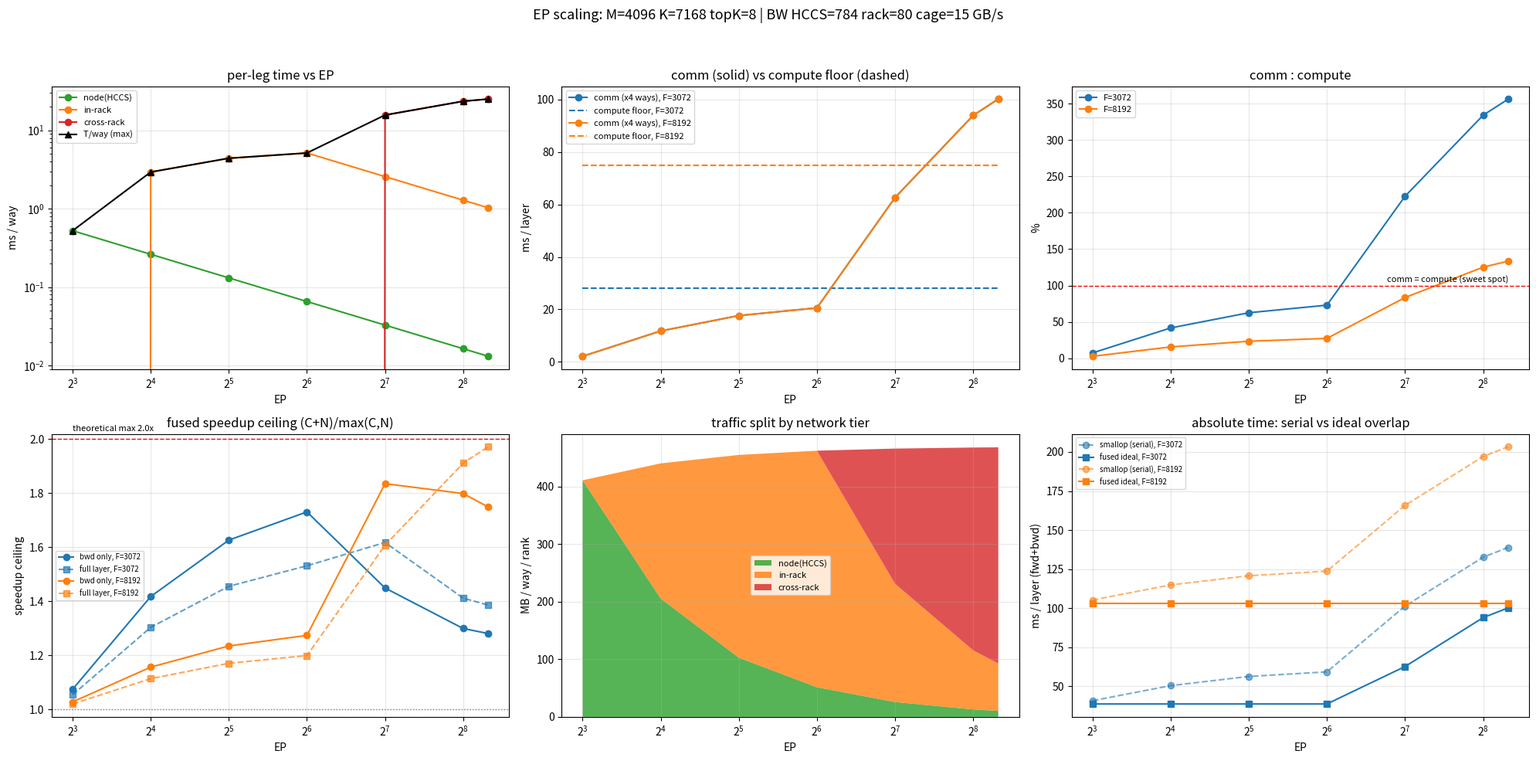

This figure's Python source:
#!/usr/bin/env python3
"""MoE EP 通信时间/speedup 推算器（四级网络拓扑版）。

估算链条（均衡路由 + 均匀 expert placement 假设）：
  ① 每 rank 每 dispatch 方向流量 = M×topK×K×2B（BF16；远程占比按命中概率折减）
  ② 四级命中概率（专家归属决定，R_node=每节点卡数，R_rack=每机柜节点数）：
       本卡          = 1/EP                        → 走 HBM，不计网络
       节点内他卡    = (R_node−1)/EP                → 走 HCCS fullmesh
       柜内他节点    = R_node×(R_rack−1)/EP         → 走柜内互联
       其他机柜      = 1 − R_node×R_rack/EP         → 走跨柜网络
  ③ 三条网络腿独立硬件、同时发货 → T_每向 = max(三腿各自 流量÷带宽)
  ④ 每层 4 趟（fwd/bwd × dispatch/combine）→ T_通信/层 = 4 × T_每向
  ⑤ speedup 上限 = 小算子串行(C+N) / 融合max(C,N)   ← 与实现无关的物理上界

用途：给三个实测/规格带宽（HCCS/柜内/跨柜），定量看不同 EP/机器规模下
通信时间、通信:计算比、融合算子 speedup 上限的演变，找甜点区。
dual-node 实测后用 bigop 的 alltoall 分解行反推有效带宽回填校准。

用法：
  python ep_probe.py                                   # 默认 shape + 默认带宽
  python ep_probe.py --m 4096 --k 7168 --topk 8 --f 3072,8192
  python ep_probe.py --bw-hccs 784 --bw-rack 80 --bw-cage 15
  python ep_probe.py --out ep_probe.png               # 出图（无 matplotlib 降级 ASCII）
  python ep_probe.py --csv ep_probe.csv               # 全表落盘
输出列：
  ep, nodes, racks, T_each_way_ms, T_layer_ms(×4),
  comm_ratio_%(对 bwd floor), speedup_ceil（含 F=3072/8192 两档）
"""
from __future__ import annotations

import argparse
import csv
import sys

# ---- 常量 ----
ROOF_TFLOPS = 410.4   # 432 峰值 ×0.95（docs/backward_perf_analysis.md，单机 8 卡口径）
BW_HCCS = 784.0       # GB/s，节点内 HCCS fullmesh 每卡单向聚合（7×112）
BW_RACK = 80.0        # GB/s，柜内节点间互联每 rank 有效（待实测校准）
BW_CAGE = 15.0        # GB/s，跨柜网络每 rank 有效（200G NIC 扣协议/拥塞，待校准）
R_NODE = 8            # 每节点卡数
R_RACK = 8            # 每机柜节点数（单柜 64 卡）

# 扫描的 EP 序列：1 节点 → 1 柜 → 多柜（对数阶梯）
EP_POINTS = [8, 16, 32, 64, 128, 256, 320]
F_LIST = [3072, 8192]  # 两档 FFN（计算 floor 差 2.67x，甜点区不同）


def probe(m, k, topk, ep, r_node, r_rack, bw_hccs, bw_rack, bw_cage):
    """单 EP 点的推算。返回 dict（时间单位 ms，流量 MB）。"""
    total_mb = m * topk * k * 2 / 1e6                       # 每 rank 每向毛流量
    # 部署几何：本 EP 实际有多少节点/机柜（EP 小于单柜时截断）
    nodes = ep // r_node
    racks = max(1, nodes // r_rack)
    cards_in_my_rack = min(ep, r_node * r_rack)   # 我所在机柜实际卡数（EP<64 时 < 64）
    cards_in_my_node = r_node
    # 四级命中概率（按"容器内专家数/全网专家数"；容器尺寸被部署规模截断）
    frac_card = 1.0 / ep                         # 本卡（我拥有 EPR 个专家）
    frac_node = (cards_in_my_node - 1) / ep      # 本节点他卡（(R_node−1)×EPR/E）
    frac_rack = (cards_in_my_rack - cards_in_my_node) / ep  # 柜内他节点
    frac_cage = 1.0 - cards_in_my_rack / ep      # 其他机柜
    # 概率归一校验（浮点容差）
    assert abs(frac_card + frac_node + frac_rack + frac_cage - 1.0) < 1e-9
    mb_node = total_mb * frac_node
    mb_rack = total_mb * frac_rack
    mb_cage = total_mb * frac_cage
    # 三条腿同时发货，取慢者。单位换算：MB ÷ (GB/s) = MB ÷ (1000 MB/s) = 1e-3 s = ms
    t_node = mb_node / bw_hccs if mb_node > 0 else 0.0
    t_rack = mb_rack / bw_rack if mb_rack > 0 else 0.0
    t_cage = mb_cage / bw_cage if mb_cage > 0 else 0.0
    t_way = max(t_node, t_rack, t_cage)
    bottleneck = ("HCCS" if t_way == t_node else
                  "RACK" if t_way == t_rack else "CAGE")
    return {
        "ep": ep, "nodes": nodes, "racks": racks,
        "total_mb": total_mb,
        "mb_node": mb_node, "mb_rack": mb_rack, "mb_cage": mb_cage,
        "t_node": t_node, "t_rack": t_rack, "t_cage": t_cage,
        "t_way": t_way, "bottleneck": bottleneck,
        "t_layer": t_way * 4,
    }


def speedup_ceil(t_comm_layer, t_compute_ms):
    """融合 speedup 物理上限：串行(C+N) / max(C,N)。"""
    return (t_compute_ms + t_comm_layer) / max(t_compute_ms, t_comm_layer)


def probe_all(m, k, topk, f_list, ep_points, r_node, r_rack,
              bw_hccs, bw_rack, bw_cage):
    rows = []
    for ep in ep_points:
        if ep % r_node or ep < r_node:
            continue  # EP 必须是节点卡数的整数倍
        row = probe(m, k, topk, ep, r_node, r_rack, bw_hccs, bw_rack, bw_cage)
        for f in f_list:
            # bwd-only: 16 RFK（重计算口径）
            t_bwd = 16.0 * m * topk * f * k / (ROOF_TFLOPS * 1e12) * 1e3
            # full layer: fwd 6 RFK (GMM1 4 + GMM2 2) + bwd 16 RFK = 22 RFK
            t_layer_compute = 22.0 * m * topk * f * k / (ROOF_TFLOPS * 1e12) * 1e3
            t_comm = row["t_layer"]  # 4 趟通信（fwd/bwd 各 dispatch+combine）

            row_f = dict(row)
            row_f["f"] = f
            row_f["t_bwd_compute"] = t_bwd
            row_f["t_layer_compute"] = t_layer_compute

            # bwd-only 视角
            row_f["t_compute_ms"] = t_bwd  # 兼容旧列名
            row_f["comm_ratio_pct"] = 100.0 * t_comm / t_bwd
            row_f["speedup_ceil"] = (t_bwd + t_comm) / max(t_bwd, t_comm)
            row_f["bwd_ideal_ms"] = max(t_bwd, t_comm)
            row_f["bwd_smallop_ms"] = t_bwd + t_comm

            # full layer 视角（fwd+bwd 的 compute vs 同一份 comm）
            row_f["layer_ideal_ms"] = max(t_layer_compute, t_comm)
            row_f["layer_smallop_ms"] = t_layer_compute + t_comm
            row_f["layer_speedup_ceil"] = ((t_layer_compute + t_comm)
                                           / max(t_layer_compute, t_comm))
            row_f["layer_comm_ratio_pct"] = 100.0 * t_comm / t_layer_compute
            rows.append(row_f)
    return rows


def print_ascii(rows, m, k, topk, bw_hccs, bw_rack, bw_cage):
    print(f"[shape] M={m} K={k} topK={topk} | 每向流量 {m*topk*k*2/1e6:.0f}MB/rank"
          f" | BW: HCCS={bw_hccs:.0f} 柜内={bw_rack:.0f} 跨柜={bw_cage:.0f} GB/s")
    for f in ({r["f"] for r in rows}):
        sub = [r for r in rows if r["f"] == f]
        print(f"\n===== F={f} =====")
        print(f"  bwd-only: 计算地板 {sub[0]['t_bwd_compute']:.1f} ms | "
              f"full-layer: 计算地板 {sub[0]['t_layer_compute']:.1f} ms (22RFK)")
        print(f"  {'EP':>4}{'节点':>5}{'机柜':>5}{'瓶颈':>6}"
              f"{'T/向ms':>8}{'T/层ms':>8}"
              f"{'|bwd 串行':>9}{'bwd 理想':>9}{'bwd上限':>8}"
              f"{'|layer串行':>10}{'layer理想':>10}{'layer上限':>9}")
        for r in sub:
            print(f"{r['ep']:>4}{r['nodes']:>5}{r['racks']:>5}{r['bottleneck']:>6}"
                  f"{r['t_way']:>8.2f}{r['t_layer']:>8.1f}"
                  f"{r['bwd_smallop_ms']:>10.1f}{r['bwd_ideal_ms']:>10.1f}"
                  f"{r['speedup_ceil']:>7.2f}x"
                  f"{r['layer_smallop_ms']:>11.1f}{r['layer_ideal_ms']:>11.1f}"
                  f"{r['layer_speedup_ceil']:>8.2f}x")


def write_csv(rows, path):
    cols = ["ep", "nodes", "racks", "f", "bottleneck",
            "mb_node", "mb_rack", "mb_cage",
            "t_node", "t_rack", "t_cage", "t_way", "t_layer",
            "t_bwd_compute", "t_layer_compute",
            "bwd_smallop_ms", "bwd_ideal_ms", "speedup_ceil",
            "layer_smallop_ms", "layer_ideal_ms", "layer_speedup_ceil",
            "comm_ratio_pct", "layer_comm_ratio_pct"]
    with open(path, "w", newline="", encoding="utf-8") as fh:
        w = csv.DictWriter(fh, fieldnames=cols, extrasaction="ignore")
        w.writeheader()
        w.writerows(rows)
    print(f"[out] csv: {path} ({len(rows)} rows)")


def plot_png(rows, path, m, k, topk, bw_hccs, bw_rack, bw_cage):
    try:
        import matplotlib
        matplotlib.use("Agg")
        import matplotlib.pyplot as plt
    except ImportError:
        return False

    fs = sorted({r["f"] for r in rows})
    fig, axes = plt.subplots(2, 3, figsize=(20, 10))
    fig.suptitle(f"EP scaling: M={m} K={k} topK={topk} | "
                 f"BW HCCS={bw_hccs:.0f} rack={bw_rack:.0f} cage={bw_cage:.0f} GB/s",
                 fontsize=13)
    colors = {fs[0]: "tab:blue", fs[1]: "tab:orange"} if len(fs) > 1 else {fs[0]: "tab:blue"}

    def eps_of(f):
        return [r["ep"] for r in rows if r["f"] == f]

    def vals_of(f, key):
        return [r[key] for r in rows if r["f"] == f]

    # 1 各腿时间 vs EP（对数）
    ax = axes[0][0]
    f0 = fs[0]
    for key, lab, c in (("t_node", "node(HCCS)", "tab:green"),
                        ("t_rack", "in-rack", "tab:orange"),
                        ("t_cage", "cross-rack", "tab:red")):
        ax.plot(eps_of(f0), vals_of(f0, key), "o-", label=lab, color=c)
    ax.plot(eps_of(f0), vals_of(f0, "t_way"), "k^-", label="T/way (max)")
    ax.set_xscale("log", base=2); ax.set_yscale("log")
    ax.set_xlabel("EP"); ax.set_ylabel("ms / way")
    ax.set_title("per-leg time vs EP"); ax.legend(fontsize=8); ax.grid(alpha=0.3)
    # 2 每层通信 vs 计算 floor
    ax = axes[0][1]
    for f in fs:
        ax.plot(eps_of(f), vals_of(f, "t_layer"), "o-", color=colors[f],
                label=f"comm (x4 ways), F={f}")
        ax.plot(eps_of(f), vals_of(f, "t_compute_ms"), "--", color=colors[f],
                label=f"compute floor, F={f}")
    ax.set_xscale("log", base=2)
    ax.set_xlabel("EP"); ax.set_ylabel("ms / layer")
    ax.set_title("comm (solid) vs compute floor (dashed)"); ax.legend(fontsize=8); ax.grid(alpha=0.3)
    # 3 通信:计算比
    ax = axes[0][2]
    for f in fs:
        ax.plot(eps_of(f), vals_of(f, "comm_ratio_pct"), "o-", color=colors[f],
                label=f"F={f}")
    ax.axhline(100, color="red", ls="--", lw=1)
    ax.text(eps_of(f0)[-1], 105, "comm = compute (sweet spot)", fontsize=8, ha="right")
    ax.set_xscale("log", base=2)
    ax.set_xlabel("EP"); ax.set_ylabel("%")
    ax.set_title("comm : compute"); ax.legend(fontsize=8); ax.grid(alpha=0.3)
    # 4 speedup 上限（两个视角）
    ax = axes[1][0]
    for f in fs:
        ax.plot(eps_of(f), vals_of(f, "speedup_ceil"), "o-", color=colors[f],
                label=f"bwd only, F={f}")
        ax.plot(eps_of(f), vals_of(f, "layer_speedup_ceil"), "s--", color=colors[f],
                label=f"full layer, F={f}", alpha=0.7)
    ax.axhline(1.0, color="gray", ls=":", lw=1)
    ax.axhline(2.0, color="red", ls="--", lw=1)
    ax.text(eps_of(f0)[0], 2.03, "theoretical max 2.0x", fontsize=8)
    ax.set_xscale("log", base=2)
    ax.set_xlabel("EP"); ax.set_ylabel("speedup ceiling")
    ax.set_title("fused speedup ceiling (C+N)/max(C,N)"); ax.legend(fontsize=7); ax.grid(alpha=0.3)
    # 5 各级流量分布（堆叠）
    ax = axes[1][1]
    ax.stackplot(eps_of(f0),
                 vals_of(f0, "mb_node"), vals_of(f0, "mb_rack"), vals_of(f0, "mb_cage"),
                 labels=["node(HCCS)", "in-rack", "cross-rack"],
                 colors=["tab:green", "tab:orange", "tab:red"], alpha=0.8)
    ax.set_xscale("log", base=2)
    ax.set_xlabel("EP"); ax.set_ylabel("MB / way / rank")
    ax.set_title("traffic split by network tier"); ax.legend(fontsize=8); ax.grid(alpha=0.3)
    # 6 绝对时间：串行 vs 理想重叠（full layer）
    ax = axes[1][2]
    for f in fs:
        ax.plot(eps_of(f), vals_of(f, "layer_smallop_ms"), "o--", color=colors[f],
                label=f"smallop (serial), F={f}", alpha=0.6)
        ax.plot(eps_of(f), vals_of(f, "layer_ideal_ms"), "s-", color=colors[f],
                label=f"fused ideal, F={f}")
    ax.set_xscale("log", base=2)
    ax.set_xlabel("EP"); ax.set_ylabel("ms / layer (fwd+bwd)")
    ax.set_title("absolute time: serial vs ideal overlap"); ax.legend(fontsize=7); ax.grid(alpha=0.3)

    fig.tight_layout(rect=[0, 0, 1, 0.95])
    fig.savefig(path, dpi=150)
    plt.close(fig)
    return True


def main():
    p = argparse.ArgumentParser(description=__doc__,
                                formatter_class=argparse.RawDescriptionHelpFormatter)
    p.add_argument("--m", type=int, default=4096)
    p.add_argument("--k", type=int, default=7168)
    p.add_argument("--topk", type=int, default=8)
    p.add_argument("--f", default="3072,8192", help="FFN 档位，逗号分隔")
    p.add_argument("--bw-hccs", type=float, default=BW_HCCS)
    p.add_argument("--bw-rack", type=float, default=BW_RACK)
    p.add_argument("--bw-cage", type=float, default=BW_CAGE)
    p.add_argument("--r-node", type=int, default=R_NODE)
    p.add_argument("--r-rack", type=int, default=R_RACK)
    p.add_argument("--eps", default=",".join(map(str, EP_POINTS)),
                   help="逗号分隔的 EP 扫描点")
    p.add_argument("--out", help="图输出路径（默认 ep_probe.png）")
    p.add_argument("--csv", help="CSV 输出路径（默认 ep_probe.csv）")
    args = p.parse_args()

    f_list = [int(s) for s in args.f.split(",") if s.strip()]
    ep_points = [int(s) for s in args.eps.split(",") if s.strip()]
    rows = probe_all(args.m, args.k, args.topk, f_list, ep_points,
                     args.r_node, args.r_rack,
                     args.bw_hccs, args.bw_rack, args.bw_cage)
    if not rows:
        sys.exit("[error] no valid EP points (must be multiples of --r-node)")
    print_ascii(rows, args.m, args.k, args.topk,
                args.bw_hccs, args.bw_rack, args.bw_cage)
    csv_path = args.csv or "ep_probe.csv"
    write_csv(rows, csv_path)
    png_path = args.out or "ep_probe.png"
    if plot_png(rows, png_path, args.m, args.k, args.topk,
                args.bw_hccs, args.bw_rack, args.bw_cage):
        print(f"[out] png: {png_path}")
    else:
        print("[warn] matplotlib 不可用：仅 ASCII + CSV（装 matplotlib 后重跑出图）")


if __name__ == "__main__":
    main()
